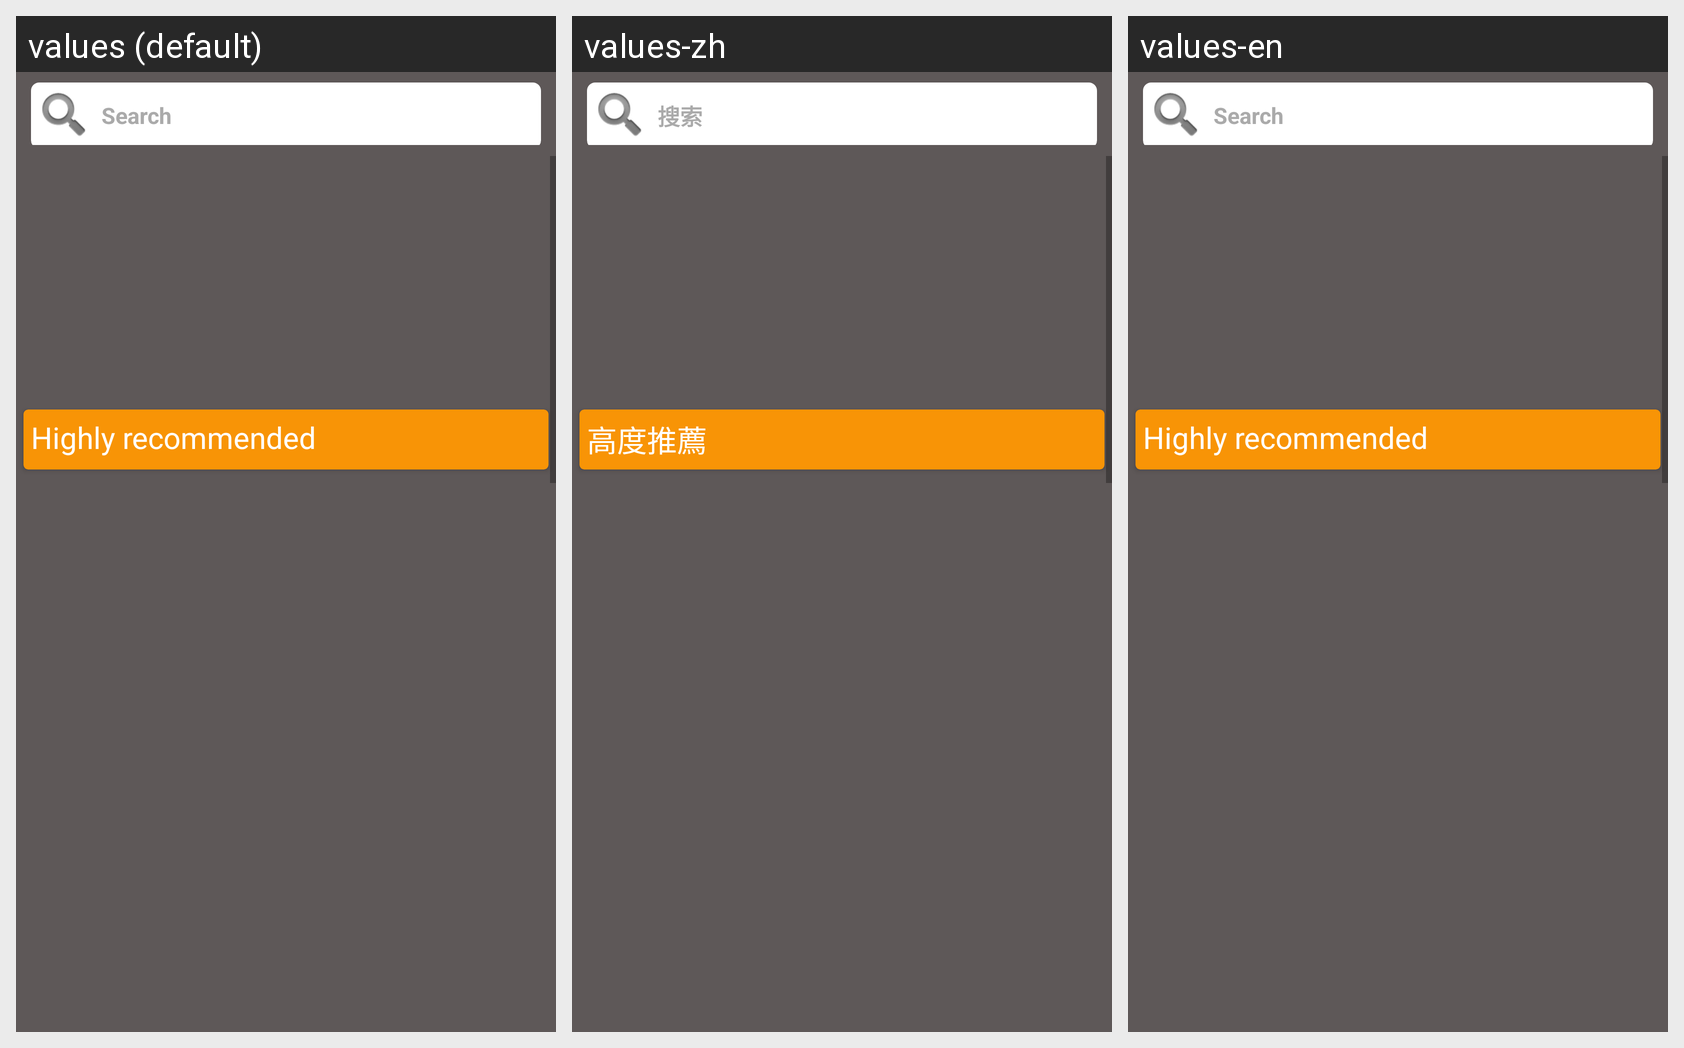

Here is an Android app screen in its default locale and in the app's own translations. Write out the translated-string differences for the strings that appear on this screen.
Android screen res/layout/home_main_layout2.xml rendered under 3 locales, left to right: values (default), values-zh, values-en. Device: Nexus 5 (rendered at 1080×1920; each locale shown at half size, 540×960, under a caption strip naming it); theme AppTheme.
Strings drawn on this screen, with the default value and each locale's value (text and hints the layout hard-codes, and strings that could not be matched under every locale, appear in the picture but are not listed):

recommendations
  values: Highly recommended
  values-zh: 高度推薦
  values-en: Highly recommended

Search
  values: Search
  values-zh: 搜索
  values-en: Search
